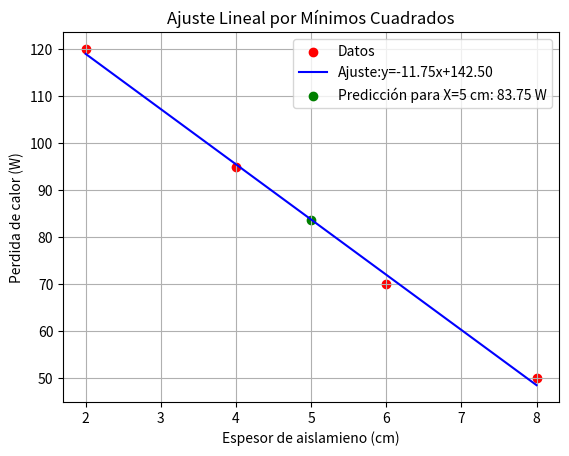

This figure's Python source:
#EJERCICIO 3
#Aislamiento térmico — relación entre el espesor de aislamiento (cm) y la pérdida de calor (W) medida 
#en un panel. Queremos un modelo lineal para estimar la pérdida de calor según el espesor. 
#METODO POR APROXIMACIONE DE MINIMOS CUADRADOS
import numpy as np 
import matplotlib.pyplot as plt 
# Datos experimentales 
x = np.array([2, 4, 6, 8]) 
y = np.array([120, 95, 70, 50]) 
# Ajuste lineal (grado 1)
coef = np.polyfit(x, y, 1) 
p = np.poly1d(coef) 
# Predicción y error 
y_pred = p(x) 
ECM = np.mean((y - y_pred)**2) 
#prediccion para x=5cm
y_pred_5cm = p(5)
print("Coeficientes del modelo:", coef) 
print(f"Prediccion para X=5 cm : {y_pred_5cm:.2f} W")
print(f"Error cuadrático medio: {ECM:.4f}") 
# Gráfica 
plt.scatter(x, y, color='red', label='Datos') 
plt.plot(x, y_pred, color='blue', label=f'Ajuste:y={coef[0]:.2f}x+{coef[1]:.2f}') 
plt.scatter(5, y_pred_5cm, color='green', label=f'Predicción para X=5 cm: {y_pred_5cm:.2f} W')
plt.title('Ajuste Lineal por Mínimos Cuadrados') 
plt.xlabel('Espesor de aislamieno (cm)') 
plt.ylabel('Perdida de calor (W)') 
plt.legend() 
plt.grid(True) 
plt.show() 